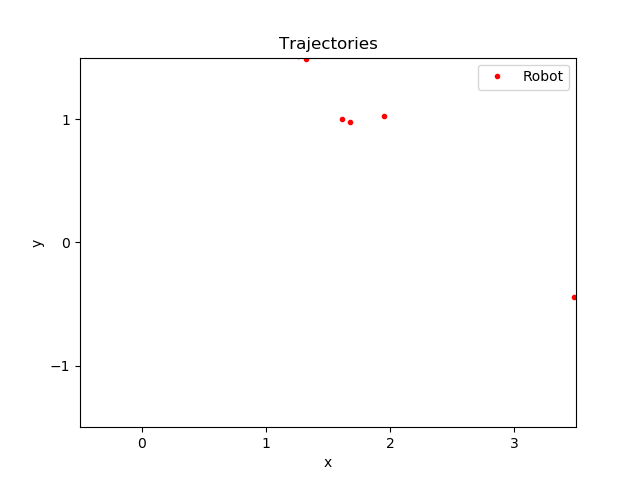

The data file committed next to this chart (first rows):
time, pos_robotX, pos_robotY
55.81, 3.485, -0.4456
55.81, 1.612, 1
55.81, 1.674, 0.9794
55.91, 1.404, 1.688
57.35, 1.948, 1.026
57.45, 1.404, 1.688
59.5, 1.323, 1.486
59.5, 1.26, 1.516
59.5, 1.404, 1.688
